Run: headless pygame with SDL's dummy video driver; simulated clock (each Clock.tick advances the game by its frame time, no real sleeping); random seed 0; keys injected as events and as key.get_pressed() state; no mouse input.
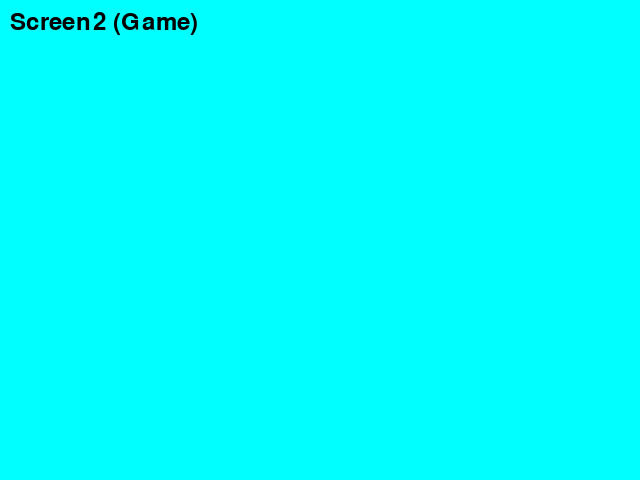
Frame 1 of 4 · flips 1–60 · no input
Frame 2 of 4 · flips 61–180 · tapped SPACE, RETURN · held RIGHT (→), D · screen unchanged from frame 1, image omitted
Frame 3 of 4 · flips 181–300 · held DOWN (↓), S · screen unchanged from frame 2, image omitted
Frame 4 of 4 · flips 301–420 · held LEFT (←), A, UP (↑), W · screen unchanged from frame 3, image omitted

The pygame program that drew these frames:

import sys
import pygame


class Screen1:
    
    def __init__(self, screen_width, screen_height):
        self.screen_width = screen_width
        self.screen_height = screen_height
        self.screen = pygame.display.set_mode((self.screen_width, self.screen_height))
        
    def main(self):
        running = True
        clock = pygame.time.Clock()
        while running:
            for event in pygame.event.get():
                if event.type == pygame.QUIT:
                    running = False
                if event.type == pygame.KEYDOWN:
                    if event.key == pygame.K_SPACE:
                        return
    
            self.screen.fill((0, 0, 0))
            font = pygame.font.Font(None, 36)
            text = font.render("Screen1 (Intro)", True, (255, 255, 255))
            self.screen.blit(text, (10, 10))
            pygame.display.flip()
            clock.tick(60)
            
class Screen2:
    
    def __init__(self, screen_width, screen_height):
        self.screen_width = screen_width
        self.screen_height = screen_height
        self.screen = pygame.display.set_mode((self.screen_width, self.screen_height))
        
    def main(self):
        running = True
        clock = pygame.time.Clock()
        while running:
            for event in pygame.event.get():
                if event.type == pygame.QUIT:
                    running = False
            
            self.screen.fill((0, 255, 255))
            font = pygame.font.Font(None, 36)
            text = font.render("Screen2 (Game)", True, (0, 0, 0))
            self.screen.blit(text, (10, 10))
            pygame.display.flip()
            clock.tick(60)

def main():
    pygame.init()

    intro_screen = Screen1(800, 600)
    game_screen = Screen2(640, 480)

    game_screen.main()

    intro_screen.main()
    
    pygame.quit()
    sys.exit()

if __name__ == "__main__":
    main()
